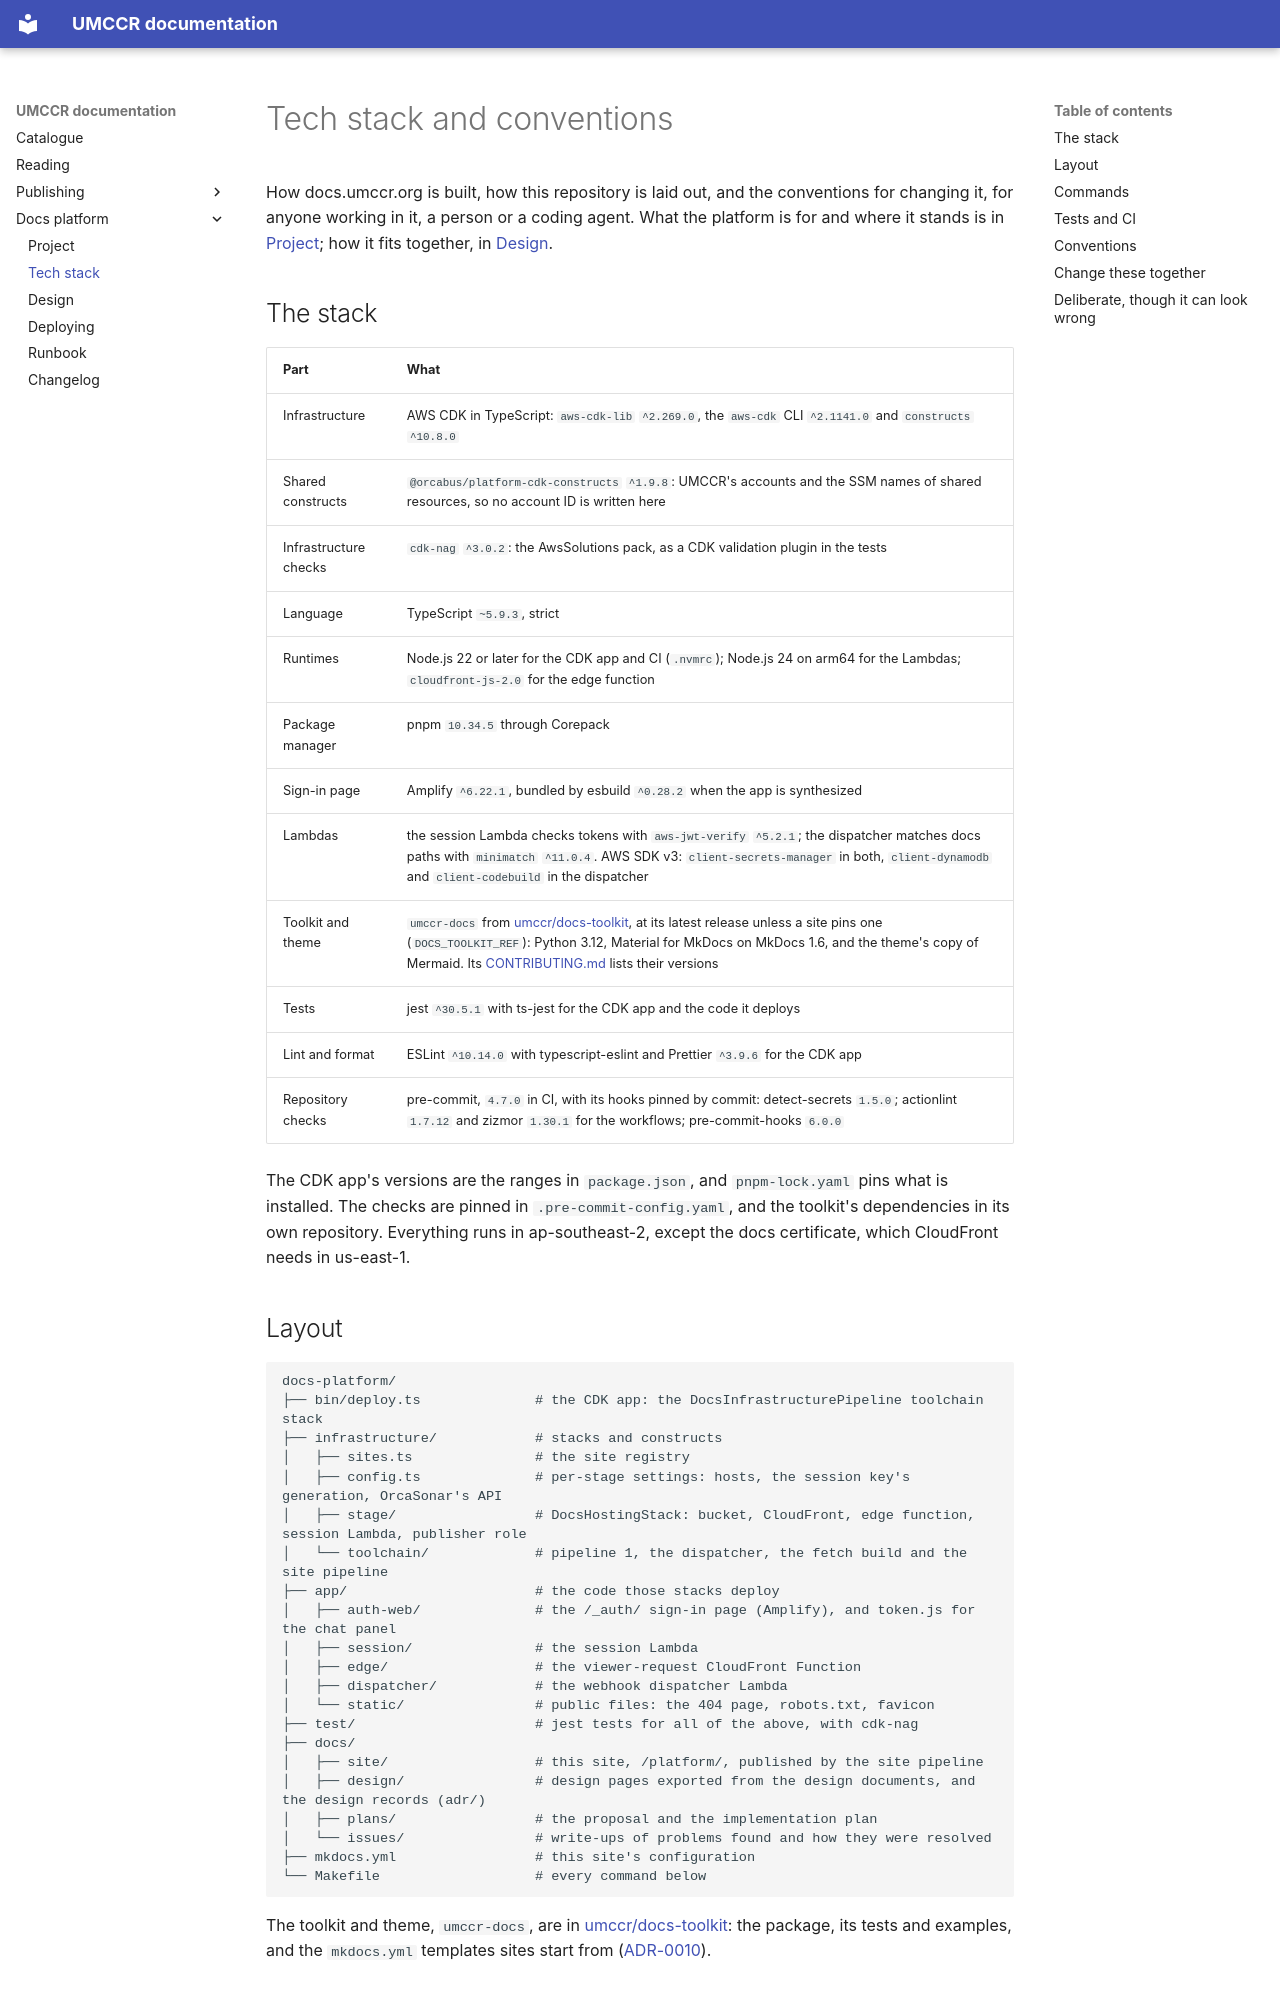

repository: umccr/docs-platform · page: tech/index.html · generator: mkdocs

# Tech stack and conventions

How docs.umccr.org is built, how this repository is laid out, and the conventions for changing it, for anyone working
in it, a person or a coding agent. What the platform is for and where it stands is in [Project](project.md); how it
fits together, in [Design](design.md).

## The stack

| Part | What |
| --- | --- |
| Infrastructure | AWS CDK in TypeScript: `aws-cdk-lib` `^2.269.0`, the `aws-cdk` CLI `^2.1141.0` and `constructs` `^10.8.0` |
| Shared constructs | `@orcabus/platform-cdk-constructs` `^1.9.8`: UMCCR's accounts and the SSM names of shared resources, so no account ID is written here |
| Infrastructure checks | `cdk-nag` `^3.0.2`: the AwsSolutions pack, as a CDK validation plugin in the tests |
| Language | TypeScript `~5.9.3`, strict |
| Runtimes | Node.js 22 or later for the CDK app and CI (`.nvmrc`); Node.js 24 on arm64 for the Lambdas; `cloudfront-js-2.0` for the edge function |
| Package manager | pnpm `10.34.5` through Corepack |
| Sign-in page | Amplify `^6.22.1`, bundled by esbuild `^0.28.2` when the app is synthesized |
| Lambdas | the session Lambda checks tokens with `aws-jwt-verify` `^5.2.1`; the dispatcher matches docs paths with `minimatch` `^11.0.4`. AWS SDK v3: `client-secrets-manager` in both, `client-dynamodb` and `client-codebuild` in the dispatcher |
| Toolkit and theme | `umccr-docs` from [umccr/docs-toolkit](https://github.com/umccr/docs-toolkit), at its latest release unless a site pins one (`DOCS_TOOLKIT_REF`): Python 3.12, Material for MkDocs on MkDocs 1.6, and the theme's copy of Mermaid. Its [CONTRIBUTING.md](https://github.com/umccr/docs-toolkit/blob/main/CONTRIBUTING.md) lists their versions |
| Tests | jest `^30.5.1` with ts-jest for the CDK app and the code it deploys |
| Lint and format | ESLint `^10.14.0` with typescript-eslint and Prettier `^3.9.6` for the CDK app |
| Repository checks | pre-commit, `4.7.0` in CI, with its hooks pinned by commit: detect-secrets `1.5.0`; actionlint `1.7.12` and zizmor `1.30.1` for the workflows; pre-commit-hooks `6.0.0` |

The CDK app's versions are the ranges in `package.json`, and `pnpm-lock.yaml` pins what is installed. The checks are
pinned in `.pre-commit-config.yaml`, and the toolkit's dependencies in its own repository. Everything runs in
ap-southeast-2, except the docs certificate, which CloudFront needs in us-east-1.

## Layout

```text
docs-platform/
├── bin/deploy.ts              # the CDK app: the DocsInfrastructurePipeline toolchain stack
├── infrastructure/            # stacks and constructs
│   ├── sites.ts               # the site registry
│   ├── config.ts              # per-stage settings: hosts, the session key's generation, OrcaSonar's API
│   ├── stage/                 # DocsHostingStack: bucket, CloudFront, edge function, session Lambda, publisher role
│   └── toolchain/             # pipeline 1, the dispatcher, the fetch build and the site pipeline
├── app/                       # the code those stacks deploy
│   ├── auth-web/              # the /_auth/ sign-in page (Amplify), and token.js for the chat panel
│   ├── session/               # the session Lambda
│   ├── edge/                  # the viewer-request CloudFront Function
│   ├── dispatcher/            # the webhook dispatcher Lambda
│   └── static/                # public files: the 404 page, robots.txt, favicon
├── test/                      # jest tests for all of the above, with cdk-nag
├── docs/
│   ├── site/                  # this site, /platform/, published by the site pipeline
│   ├── design/                # design pages exported from the design documents, and the design records (adr/)
│   ├── plans/                 # the proposal and the implementation plan
│   └── issues/                # write-ups of problems found and how they were resolved
├── mkdocs.yml                 # this site's configuration
└── Makefile                   # every command below
```

The toolkit and theme, `umccr-docs`, are in [umccr/docs-toolkit](https://github.com/umccr/docs-toolkit): the
package, its tests and examples, and the `mkdocs.yml` templates sites start from
([ADR-0010](../design/adr/0010-toolkit-repository.md)).
